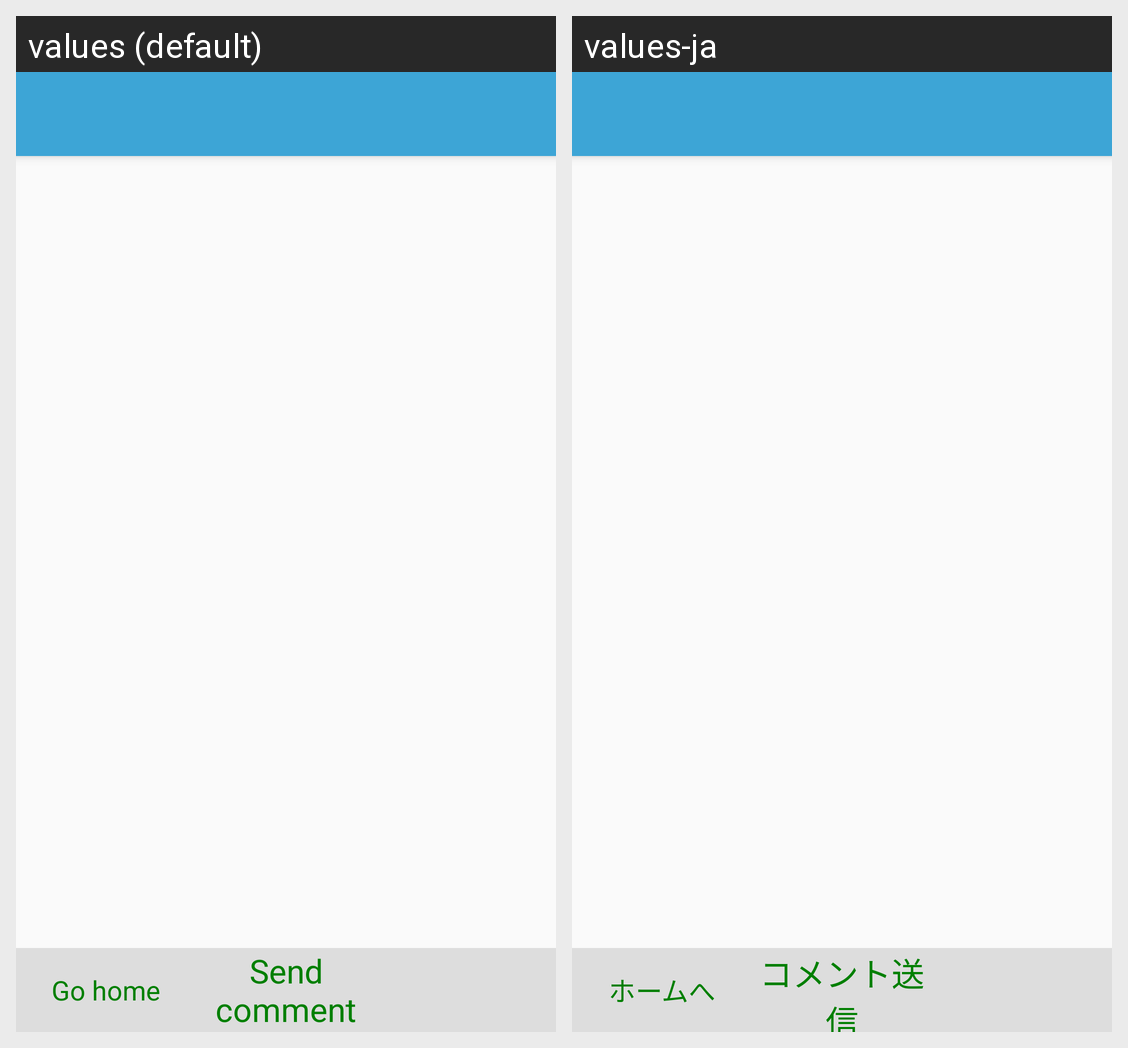

Here is an Android app screen in its default locale and in the app's own translations. Write out the translated-string differences for the strings that appear on this screen.
Android screen res/layout/activity_messages.xml rendered under 2 locales, left to right: values (default), values-ja. Device: Nexus 5 (rendered at 1080×1920; each locale shown at half size, 540×960, under a caption strip naming it); theme AppTheme.
Strings drawn on this screen, with the default value and each locale's value (text and hints the layout hard-codes, and strings that could not be matched under every locale, appear in the picture but are not listed):

GoHome
  values: Go home
  values-ja: ホームへ

SendComment
  values: Send comment
  values-ja: コメント送信
